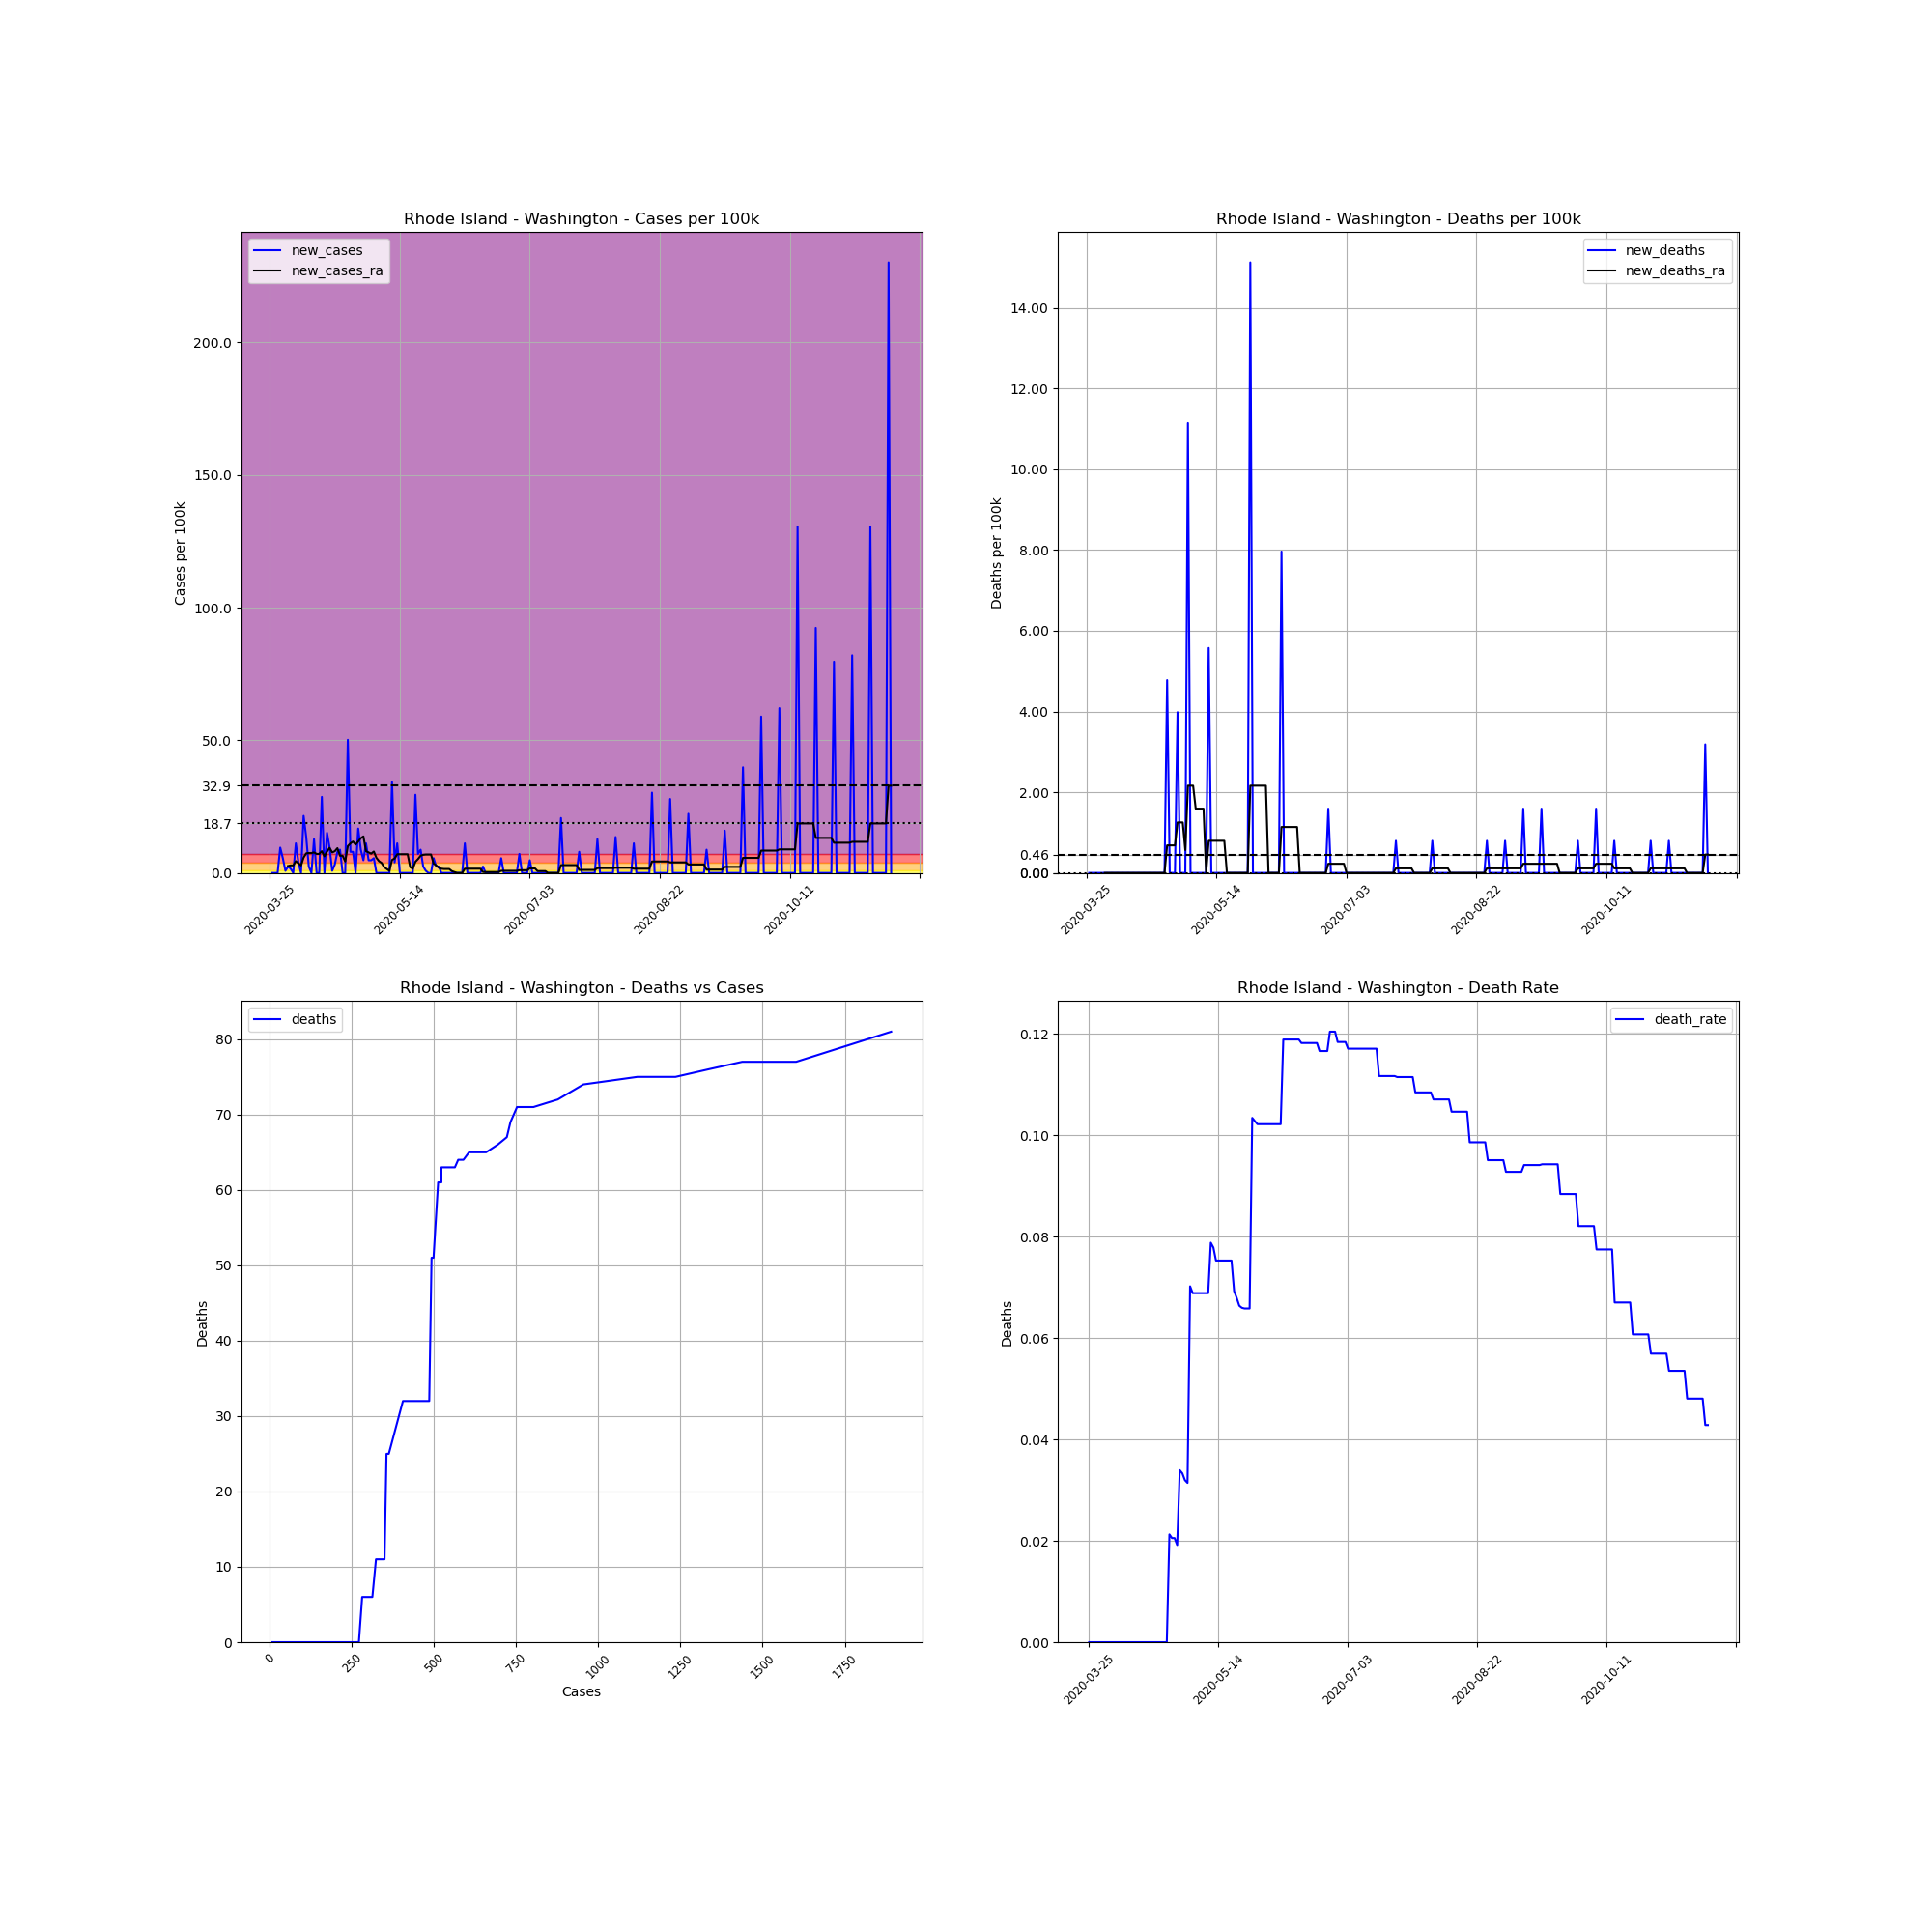

The table this chart was drawn from, first rows:
, date, county, state, fips, cases, deaths, COUNTY, STNAME, CTYNAME, POPESTIMATE2019, cases_per_100k, deaths_per_100k, death_rate, new_cases, new_deaths, new_cases_ra, new_deaths_ra
356723, 2020-03-25, Washington, Rhode Island, 44009, 9, 0, 9, Rhode Island, Washington, 125577, 7.167, 0.0, 0.0, , , , 
356724, 2020-03-26, Washington, Rhode Island, 44009, 9, 0, 9, Rhode Island, Washington, 125577, 7.167, 0.0, 0.0, 0.0, 0.0, , 
356725, 2020-03-27, Washington, Rhode Island, 44009, 9, 0, 9, Rhode Island, Washington, 125577, 7.167, 0.0, 0.0, 0.0, 0.0, , 
356726, 2020-03-28, Washington, Rhode Island, 44009, 9, 0, 9, Rhode Island, Washington, 125577, 7.167, 0.0, 0.0, 0.0, 0.0, , 
356727, 2020-03-29, Washington, Rhode Island, 44009, 21, 0, 9, Rhode Island, Washington, 125577, 16.72, 0.0, 0.0, 9.556, 0.0, , 
356728, 2020-03-30, Washington, Rhode Island, 44009, 28, 0, 9, Rhode Island, Washington, 125577, 22.3, 0.0, 0.0, 5.574, 0.0, , 
356729, 2020-03-31, Washington, Rhode Island, 44009, 29, 0, 9, Rhode Island, Washington, 125577, 23.09, 0.0, 0.0, 0.7963, 0.0, , 
356730, 2020-04-01, Washington, Rhode Island, 44009, 32, 0, 9, Rhode Island, Washington, 125577, 25.48, 0.0, 0.0, 2.389, 0.0, 2.616, 0.0
356731, 2020-04-02, Washington, Rhode Island, 44009, 34, 0, 9, Rhode Island, Washington, 125577, 27.08, 0.0, 0.0, 1.593, 0.0, 2.844, 0.0
356732, 2020-04-03, Washington, Rhode Island, 44009, 34, 0, 9, Rhode Island, Washington, 125577, 27.08, 0.0, 0.0, 0.0, 0.0, 2.844, 0.0
356733, 2020-04-04, Washington, Rhode Island, 44009, 48, 0, 9, Rhode Island, Washington, 125577, 38.22, 0.0, 0.0, 11.15, 0.0, 4.437, 0.0
356734, 2020-04-05, Washington, Rhode Island, 44009, 53, 0, 9, Rhode Island, Washington, 125577, 42.21, 0.0, 0.0, 3.982, 0.0, 3.64, 0.0
356735, 2020-04-06, Washington, Rhode Island, 44009, 53, 0, 9, Rhode Island, Washington, 125577, 42.21, 0.0, 0.0, 0.0, 0.0, 2.844, 0.0
356736, 2020-04-07, Washington, Rhode Island, 44009, 80, 0, 9, Rhode Island, Washington, 125577, 63.71, 0.0, 0.0, 21.5, 0.0, 5.802, 0.0
356737, 2020-04-08, Washington, Rhode Island, 44009, 97, 0, 9, Rhode Island, Washington, 125577, 77.24, 0.0, 0.0, 13.54, 0.0, 7.394, 0.0
356738, 2020-04-09, Washington, Rhode Island, 44009, 100, 0, 9, Rhode Island, Washington, 125577, 79.63, 0.0, 0.0, 2.389, 0.0, 7.508, 0.0
356739, 2020-04-10, Washington, Rhode Island, 44009, 100, 0, 9, Rhode Island, Washington, 125577, 79.63, 0.0, 0.0, 0.0, 0.0, 7.508, 0.0
356740, 2020-04-11, Washington, Rhode Island, 44009, 116, 0, 9, Rhode Island, Washington, 125577, 92.37, 0.0, 0.0, 12.74, 0.0, 7.736, 0.0
356741, 2020-04-12, Washington, Rhode Island, 44009, 116, 0, 9, Rhode Island, Washington, 125577, 92.37, 0.0, 0.0, 0.0, 0.0, 7.167, 0.0
356742, 2020-04-13, Washington, Rhode Island, 44009, 116, 0, 9, Rhode Island, Washington, 125577, 92.37, 0.0, 0.0, 0.0, 0.0, 7.167, 0.0
356743, 2020-04-14, Washington, Rhode Island, 44009, 152, 0, 9, Rhode Island, Washington, 125577, 121, 0.0, 0.0, 28.67, 0.0, 8.191, 0.0
356744, 2020-04-15, Washington, Rhode Island, 44009, 152, 0, 9, Rhode Island, Washington, 125577, 121, 0.0, 0.0, 0.0, 0.0, 6.257, 0.0
356745, 2020-04-16, Washington, Rhode Island, 44009, 171, 0, 9, Rhode Island, Washington, 125577, 136.2, 0.0, 0.0, 15.13, 0.0, 8.077, 0.0
356746, 2020-04-17, Washington, Rhode Island, 44009, 183, 0, 9, Rhode Island, Washington, 125577, 145.7, 0.0, 0.0, 9.556, 0.0, 9.442, 0.0
356747, 2020-04-18, Washington, Rhode Island, 44009, 184, 0, 9, Rhode Island, Washington, 125577, 146.5, 0.0, 0.0, 0.7963, 0.0, 7.736, 0.0
356748, 2020-04-19, Washington, Rhode Island, 44009, 188, 0, 9, Rhode Island, Washington, 125577, 149.7, 0.0, 0.0, 3.185, 0.0, 8.191, 0.0
356749, 2020-04-20, Washington, Rhode Island, 44009, 198, 0, 9, Rhode Island, Washington, 125577, 157.7, 0.0, 0.0, 7.963, 0.0, 9.328, 0.0
356750, 2020-04-21, Washington, Rhode Island, 44009, 209, 0, 9, Rhode Island, Washington, 125577, 166.4, 0.0, 0.0, 8.76, 0.0, 6.484, 0.0
356751, 2020-04-22, Washington, Rhode Island, 44009, 209, 0, 9, Rhode Island, Washington, 125577, 166.4, 0.0, 0.0, 0.0, 0.0, 6.484, 0.0
356752, 2020-04-23, Washington, Rhode Island, 44009, 209, 0, 9, Rhode Island, Washington, 125577, 166.4, 0.0, 0.0, 0.0, 0.0, 4.323, 0.0
356753, 2020-04-24, Washington, Rhode Island, 44009, 272, 0, 9, Rhode Island, Washington, 125577, 216.6, 0.0, 0.0, 50.17, 0.0, 10.12, 0.0
356754, 2020-04-25, Washington, Rhode Island, 44009, 282, 6, 9, Rhode Island, Washington, 125577, 224.6, 4.778, 0.02128, 7.963, 4.778, 11.15, 0.6826
356755, 2020-04-26, Washington, Rhode Island, 44009, 292, 6, 9, Rhode Island, Washington, 125577, 232.5, 4.778, 0.02055, 7.963, 0.0, 11.83, 0.6826
356756, 2020-04-27, Washington, Rhode Island, 44009, 292, 6, 9, Rhode Island, Washington, 125577, 232.5, 4.778, 0.02055, 0.0, 0.0, 10.69, 0.6826
356757, 2020-04-28, Washington, Rhode Island, 44009, 313, 6, 9, Rhode Island, Washington, 125577, 249.2, 4.778, 0.01917, 16.72, 0.0, 11.83, 0.6826
356758, 2020-04-29, Washington, Rhode Island, 44009, 324, 11, 9, Rhode Island, Washington, 125577, 258, 8.76, 0.03395, 8.76, 3.982, 13.08, 1.251
356759, 2020-04-30, Washington, Rhode Island, 44009, 330, 11, 9, Rhode Island, Washington, 125577, 262.8, 8.76, 0.03333, 4.778, 0.0, 13.77, 1.251
356760, 2020-05-01, Washington, Rhode Island, 44009, 344, 11, 9, Rhode Island, Washington, 125577, 273.9, 8.76, 0.03198, 11.15, 0.0, 8.191, 1.251
356761, 2020-05-02, Washington, Rhode Island, 44009, 350, 11, 9, Rhode Island, Washington, 125577, 278.7, 8.76, 0.03143, 4.778, 0.0, 7.736, 0.5688
356762, 2020-05-03, Washington, Rhode Island, 44009, 356, 25, 9, Rhode Island, Washington, 125577, 283.5, 19.91, 0.07022, 4.778, 11.15, 7.281, 2.161
356763, 2020-05-04, Washington, Rhode Island, 44009, 363, 25, 9, Rhode Island, Washington, 125577, 289.1, 19.91, 0.06887, 5.574, 0.0, 8.077, 2.161
356764, 2020-05-05, Washington, Rhode Island, 44009, 363, 25, 9, Rhode Island, Washington, 125577, 289.1, 19.91, 0.06887, 0.0, 0.0, 5.688, 2.161
356765, 2020-05-06, Washington, Rhode Island, 44009, 363, 25, 9, Rhode Island, Washington, 125577, 289.1, 19.91, 0.06887, 0.0, 0.0, 4.437, 1.593
356766, 2020-05-07, Washington, Rhode Island, 44009, 363, 25, 9, Rhode Island, Washington, 125577, 289.1, 19.91, 0.06887, 0.0, 0.0, 3.754, 1.593
356767, 2020-05-08, Washington, Rhode Island, 44009, 363, 25, 9, Rhode Island, Washington, 125577, 289.1, 19.91, 0.06887, 0.0, 0.0, 2.161, 1.593
356768, 2020-05-09, Washington, Rhode Island, 44009, 363, 25, 9, Rhode Island, Washington, 125577, 289.1, 19.91, 0.06887, 0.0, 0.0, 1.479, 1.593
356769, 2020-05-10, Washington, Rhode Island, 44009, 363, 25, 9, Rhode Island, Washington, 125577, 289.1, 19.91, 0.06887, 0.0, 0.0, 0.7963, 0.0
356770, 2020-05-11, Washington, Rhode Island, 44009, 406, 32, 9, Rhode Island, Washington, 125577, 323.3, 25.48, 0.07882, 34.24, 5.574, 4.892, 0.7963
356771, 2020-05-12, Washington, Rhode Island, 44009, 411, 32, 9, Rhode Island, Washington, 125577, 327.3, 25.48, 0.07786, 3.982, 0.0, 5.461, 0.7963
356772, 2020-05-13, Washington, Rhode Island, 44009, 425, 32, 9, Rhode Island, Washington, 125577, 338.4, 25.48, 0.07529, 11.15, 0.0, 7.053, 0.7963
356773, 2020-05-14, Washington, Rhode Island, 44009, 425, 32, 9, Rhode Island, Washington, 125577, 338.4, 25.48, 0.07529, 0.0, 0.0, 7.053, 0.7963
356774, 2020-05-15, Washington, Rhode Island, 44009, 425, 32, 9, Rhode Island, Washington, 125577, 338.4, 25.48, 0.07529, 0.0, 0.0, 7.053, 0.7963
356775, 2020-05-16, Washington, Rhode Island, 44009, 425, 32, 9, Rhode Island, Washington, 125577, 338.4, 25.48, 0.07529, 0.0, 0.0, 7.053, 0.7963
356776, 2020-05-17, Washington, Rhode Island, 44009, 425, 32, 9, Rhode Island, Washington, 125577, 338.4, 25.48, 0.07529, 0.0, 0.0, 7.053, 0.7963
356777, 2020-05-18, Washington, Rhode Island, 44009, 425, 32, 9, Rhode Island, Washington, 125577, 338.4, 25.48, 0.07529, 0.0, 0.0, 2.161, 0.0
356778, 2020-05-19, Washington, Rhode Island, 44009, 425, 32, 9, Rhode Island, Washington, 125577, 338.4, 25.48, 0.07529, 0.0, 0.0, 1.593, 0.0
356779, 2020-05-20, Washington, Rhode Island, 44009, 462, 32, 9, Rhode Island, Washington, 125577, 367.9, 25.48, 0.06926, 29.46, 0.0, 4.209, 0.0
356780, 2020-05-21, Washington, Rhode Island, 44009, 471, 32, 9, Rhode Island, Washington, 125577, 375.1, 25.48, 0.06794, 7.167, 0.0, 5.233, 0.0
356781, 2020-05-22, Washington, Rhode Island, 44009, 482, 32, 9, Rhode Island, Washington, 125577, 383.8, 25.48, 0.06639, 8.76, 0.0, 6.484, 0.0
356782, 2020-05-23, Washington, Rhode Island, 44009, 485, 32, 9, Rhode Island, Washington, 125577, 386.2, 25.48, 0.06598, 2.389, 0.0, 6.826, 0.0
... 180 more rows
